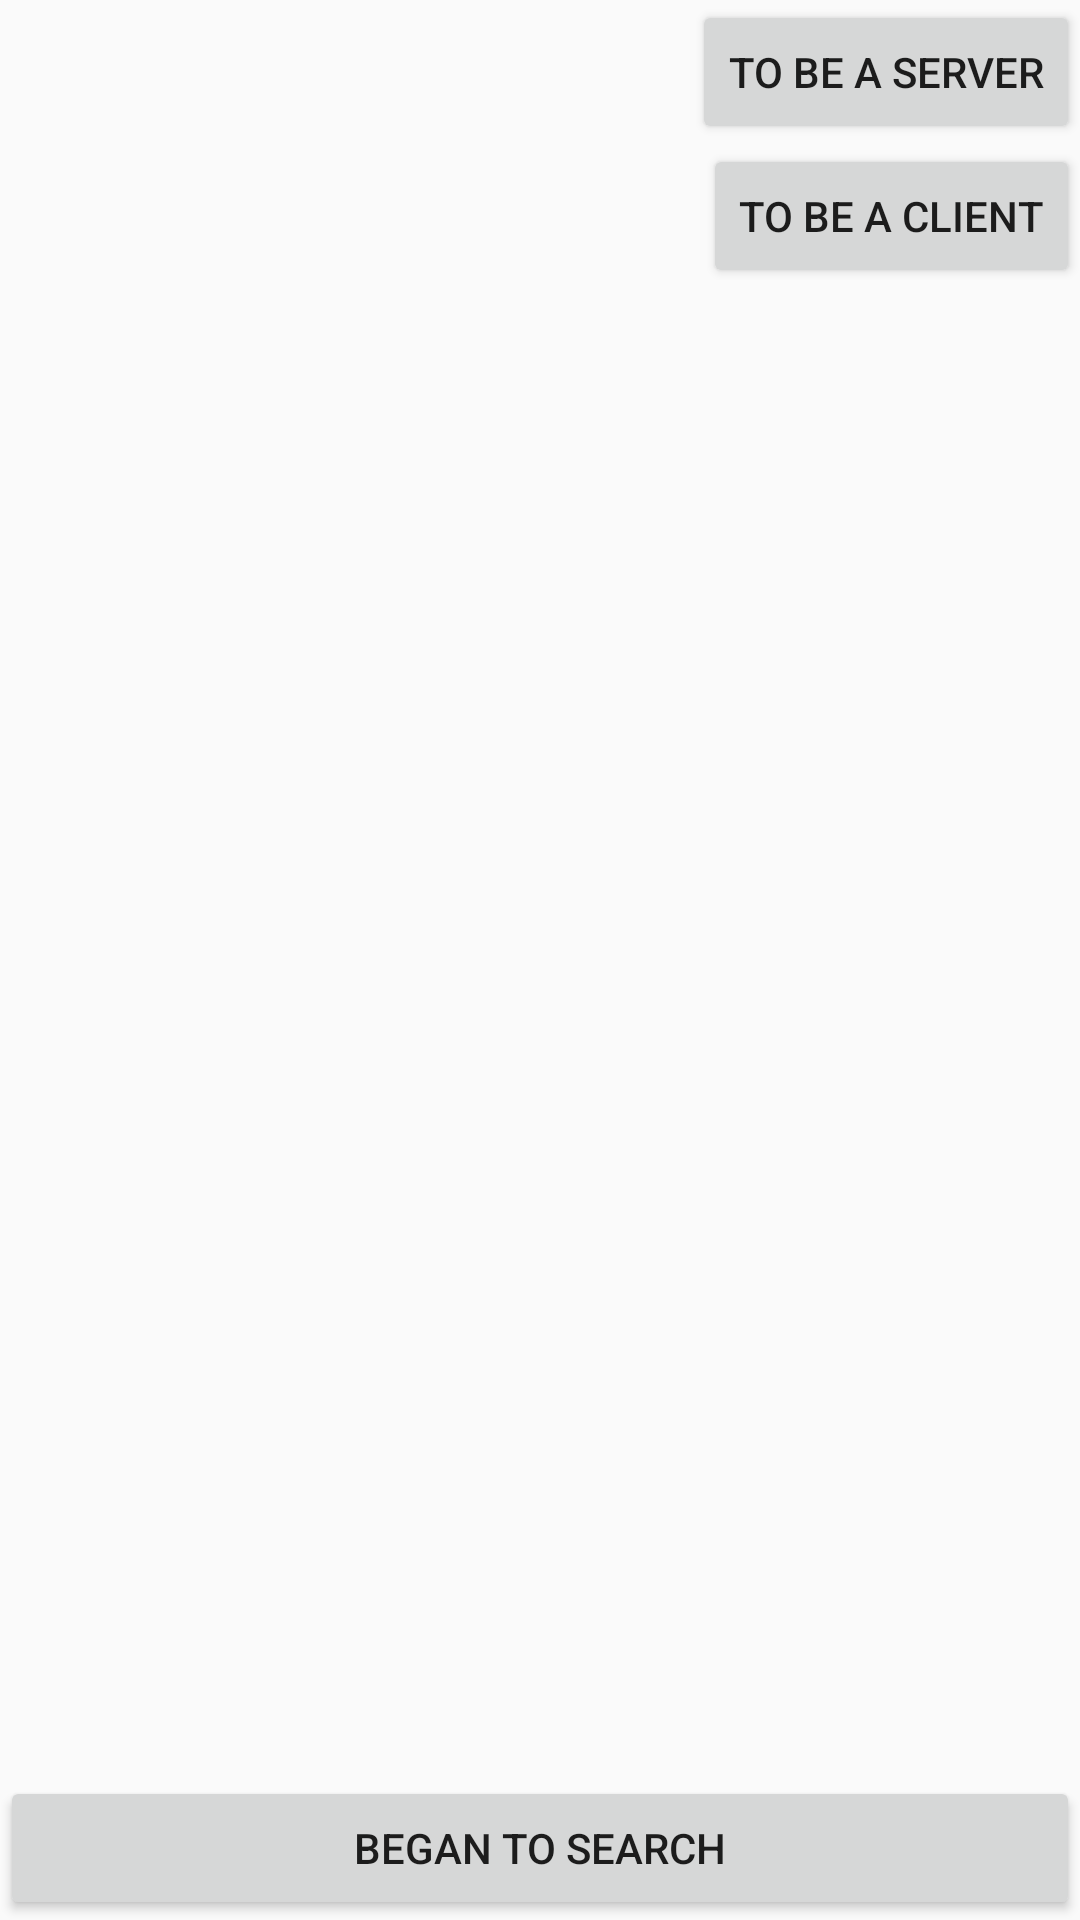

Layout XML and referenced resources for this Android screen:
<!-- AndroidManifest.xml: application theme AppTheme -->
<!-- res/layout/activity_search_device.xml -->
<?xml version="1.0" encoding="utf-8"?>
<RelativeLayout xmlns:android="http://schemas.android.com/apk/res/android"
    android:id = "@+id/devices"
    android:orientation="vertical"
    android:layout_width="fill_parent"
    android:layout_height="fill_parent"
    >
    <Button android:id="@+id/tobeserver"
        android:layout_width="wrap_content"
        android:layout_height="wrap_content"
        android:layout_alignParentRight="true"
        android:text="to be a server"/>
    <Button android:id="@+id/tobeclient"
        android:layout_width="wrap_content"
        android:layout_height="wrap_content"
        android:layout_below="@id/tobeserver"
        android:layout_alignParentRight="true"
        android:text="to be a client"/>
    <RelativeLayout
        android:layout_width="fill_parent"
        android:layout_height="wrap_content"
        android:layout_alignParentBottom = "true"
        android:id= "@+id/bt_bottombar">


        <Button android:id="@+id/start_seach"
            android:layout_width="match_parent"
            android:layout_height="wrap_content"
            android:text="Began to search" />

    </RelativeLayout>

    <ListView
        android:id="@+id/devicelist"
        android:layout_width="220.0dp"
        android:layout_height="fill_parent"
        android:scrollingCache="false"
        android:divider="#ffc6c6c6"
        android:layout_weight="1.0"
        android:layout_above = "@id/bt_bottombar"
        />
</RelativeLayout>
<!-- resources referenced by this layout -->
<resources>
  <style name="AppTheme" parent="Theme.AppCompat.Light.DarkActionBar">
          
          <item name="colorPrimary">@color/colorPrimary</item>
          <item name="colorPrimaryDark">@color/colorPrimaryDark</item>
          <item name="colorAccent">@color/colorAccent</item>
      </style>
  <!-- not gathered from this repository: default colours our renderer supplied (Android Studio template values) -->
  <color name="colorPrimary">#FF6200EE</color>
  <color name="colorPrimaryDark">#FF3700B3</color>
  <color name="colorAccent">#FF03DAC5</color>
</resources>
